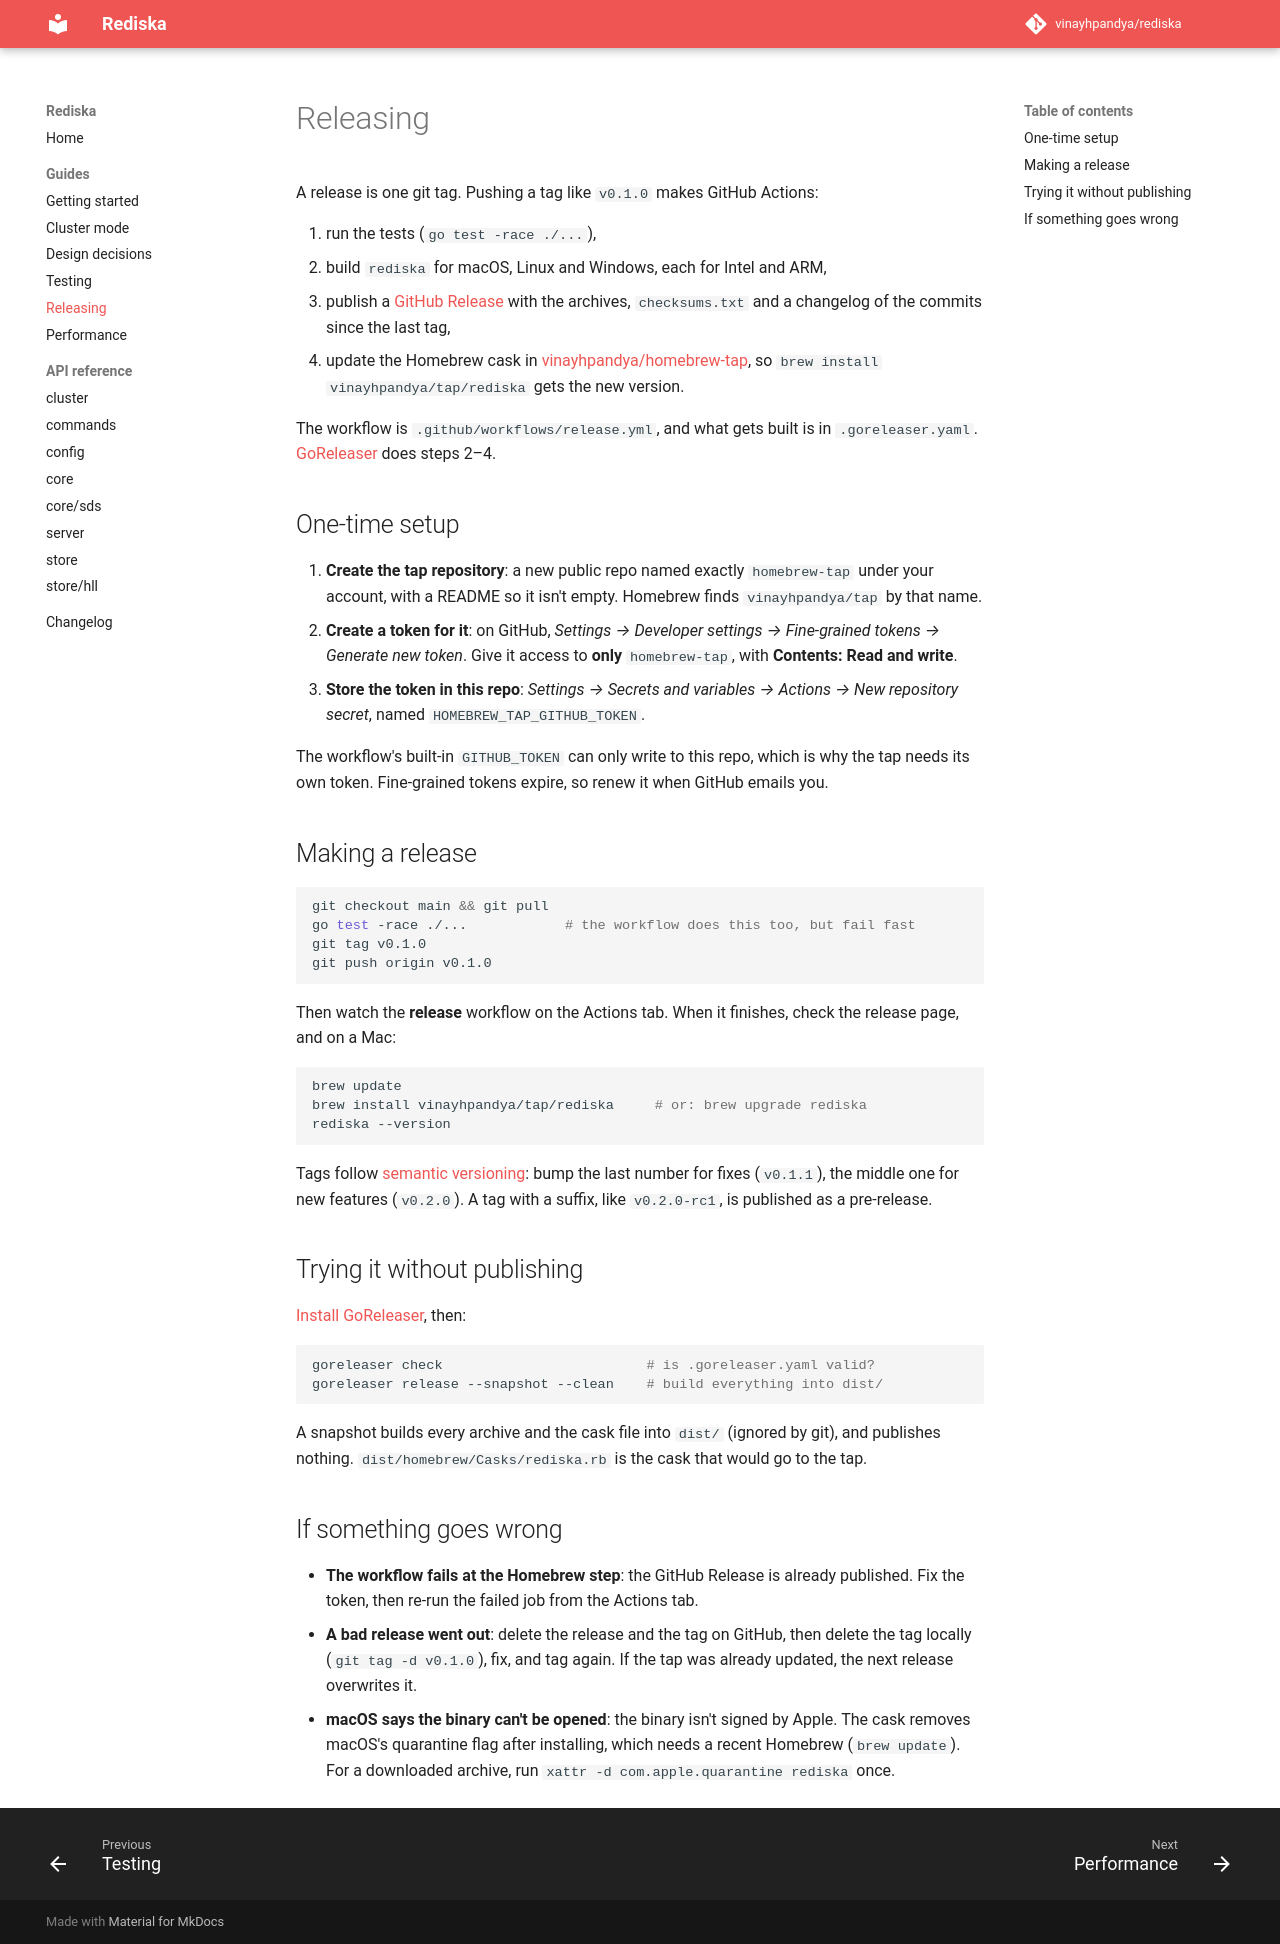

repository: vinayhpandya/rediska · page: releasing/index.html · generator: mkdocs

# Releasing

A release is one git tag. Pushing a tag like `v0.1.0` makes GitHub Actions:

1. run the tests (`go test -race ./...`),
2. build `rediska` for macOS, Linux and Windows, each for Intel and ARM,
3. publish a [GitHub Release](https://github.com/vinayhpandya/rediska/releases)
   with the archives, `checksums.txt` and a changelog of the commits since the
   last tag,
4. update the Homebrew cask in
   [vinayhpandya/homebrew-tap](https://github.com/vinayhpandya/homebrew-tap),
   so `brew install vinayhpandya/tap/rediska` gets the new version.

The workflow is `.github/workflows/release.yml`, and what gets built is in
`.goreleaser.yaml`. [GoReleaser](https://goreleaser.com) does steps 2–4.

## One-time setup

1. **Create the tap repository**: a new public repo named exactly
   `homebrew-tap` under your account, with a README so it isn't empty.
   Homebrew finds `vinayhpandya/tap` by that name.
2. **Create a token for it**: on GitHub, *Settings → Developer settings →
   Fine-grained tokens → Generate new token*. Give it access to **only**
   `homebrew-tap`, with **Contents: Read and write**.
3. **Store the token in this repo**: *Settings → Secrets and variables →
   Actions → New repository secret*, named `HOMEBREW_TAP_GITHUB_TOKEN`.

The workflow's built-in `GITHUB_TOKEN` can only write to this repo, which is
why the tap needs its own token. Fine-grained tokens expire, so renew it
when GitHub emails you.

## Making a release

```bash
git checkout main && git pull
go test -race ./...            # the workflow does this too, but fail fast
git tag v0.1.0
git push origin v0.1.0
```

Then watch the **release** workflow on the Actions tab. When it finishes,
check the release page, and on a Mac:

```bash
brew update
brew install vinayhpandya/tap/rediska     # or: brew upgrade rediska
rediska --version
```

Tags follow [semantic versioning](https://semver.org): bump the last number
for fixes (`v0.1.1`), the middle one for new features (`v0.2.0`). A tag with
a suffix, like `v0.2.0-rc1`, is published as a pre-release.

## Trying it without publishing

[Install GoReleaser](https://goreleaser.com/install/), then:

```bash
goreleaser check                         # is .goreleaser.yaml valid?
goreleaser release --snapshot --clean    # build everything into dist/
```

A snapshot builds every archive and the cask file into `dist/` (ignored by
git), and publishes nothing. `dist/homebrew/Casks/rediska.rb` is the cask
that would go to the tap.

## If something goes wrong

- **The workflow fails at the Homebrew step**: the GitHub Release is already
  published. Fix the token, then re-run the failed job from the Actions tab.
- **A bad release went out**: delete the release and the tag on GitHub, then
  delete the tag locally (`git tag -d v0.1.0`), fix, and tag again. If the
  tap was already updated, the next release overwrites it.
- **macOS says the binary can't be opened**: the binary isn't signed by
  Apple. The cask removes macOS's quarantine flag after installing, which
  needs a recent Homebrew (`brew update`). For a downloaded archive, run
  `xattr -d com.apple.quarantine rediska` once.
